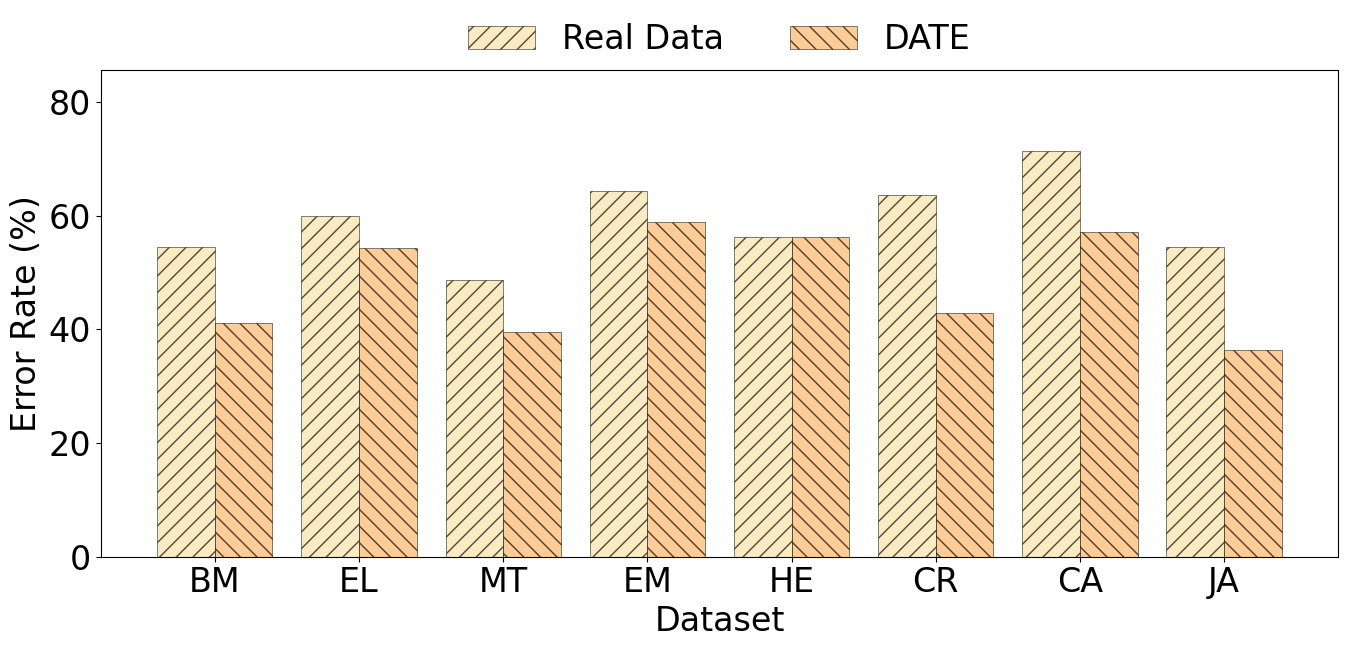

This figure's Python source:
import matplotlib.pyplot as plt
import numpy as np

# 设置全局字体大小
plt.rcParams.update({'font.size': 24})
# 设置Arial字体
plt.rcParams['font.family'] = 'Arial'


# 数据
datasets = ['BM', 'EL', 'MT', 'EM', 'HE', 'CR', 'CA', 'JA']
real_data = [54.44, 60.00, 48.65, 64.28, 56.25, 63.74, 71.43, 54.55]
date_data = [41.13, 54.29, 39.47, 58.83, 56.25, 42.86, 57.14, 36.36]

x = np.arange(len(datasets))  # 标签位置
width = 0.4 # 柱子的宽度

# 增加上边距，为图例留出空间
fig, ax = plt.subplots(figsize=(14, 7))
# plt.subplots_adjust(top=0.85)  # 调整上边距

# 绘制柱状图
rects1 = ax.bar(x - width/2, real_data, width, label='Real Data', color='#FAE3A8', alpha=0.7, hatch='//', edgecolor='#050301', linewidth=0.5)
rects2 = ax.bar(x + width/2, date_data, width, label='DATE', color='#FEB86B', alpha=0.7, hatch='\\\\', edgecolor='#050301', linewidth=0.5)

# 添加文本、标签等
ax.set_xlabel('Dataset', fontsize=24)
ax.set_ylabel('Error Rate (%)', fontsize=24)
ax.set_xticks(x)
ax.set_xticklabels(datasets, ha='center', fontsize=24)
ax.tick_params(axis='y', labelsize=24)
# ax.grid(axis='y', linestyle='--', alpha=0.7)
# 在柱子顶部显示数值
# ax.bar_label(rects1, padding=3, fmt='%.1f%%', fontsize=12)
# ax.bar_label(rects2, padding=3, fmt='%.1f%%', fontsize=12)

# 将图例放在图外顶部居中
legend = ax.legend(bbox_to_anchor=(0.5, 1),  # 调整y轴偏移量
                  loc='lower center',
                  ncol=2,  # 水平排列图例
                  borderaxespad=0.,
                  frameon=False,
                  fontsize=24)  # 图例字体大小

# 设置y轴范围
ax.set_ylim(0, max(real_data + date_data) * 1.2)

fig.tight_layout()
plt.savefig('dpo.eps')
plt.show()
